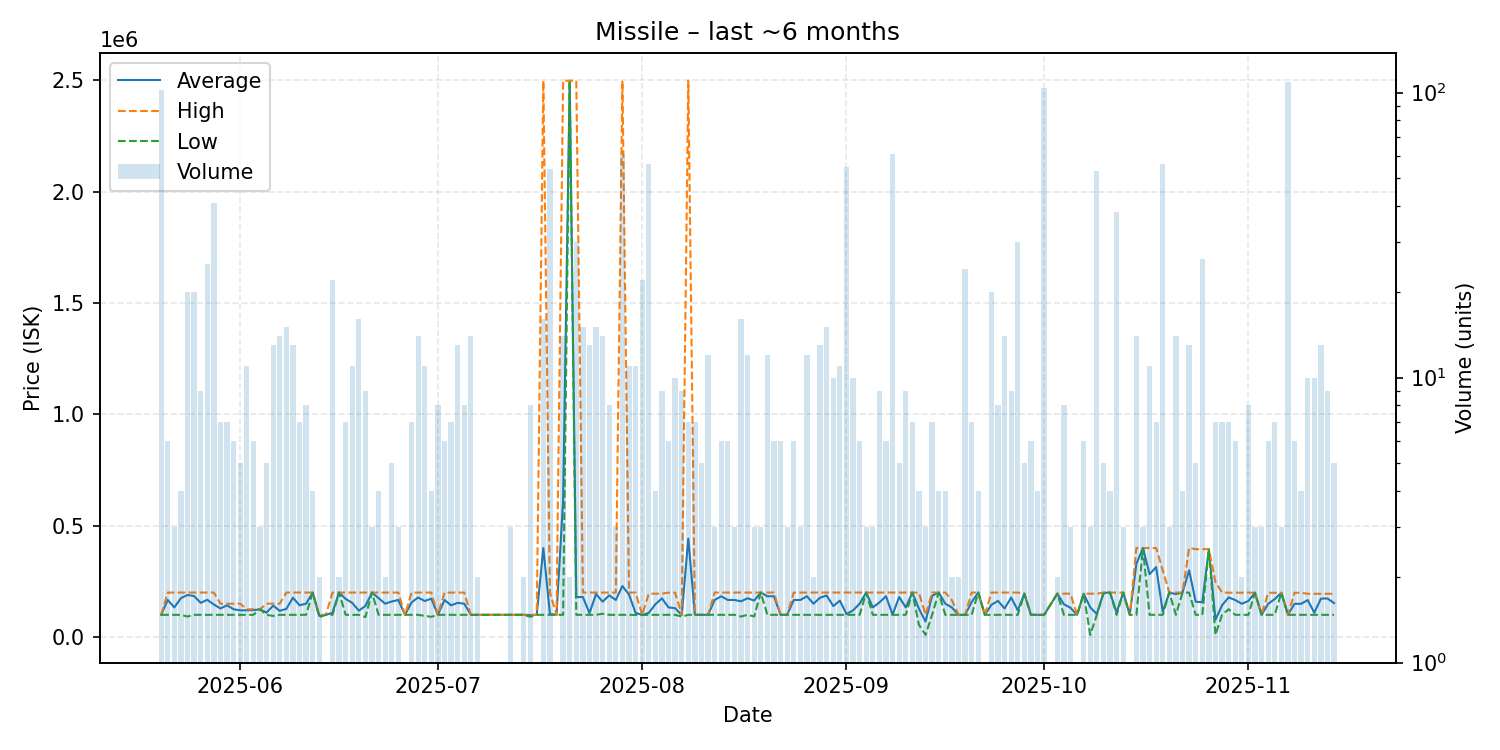

Data behind this chart, as committed beside it:
date, average, highest, lowest, order_count, volume
2025-05-20, 100000, 100000, 100000, 3, 102
2025-05-21, 166667, 200000, 100000, 6, 6
2025-05-22, 133333, 200000, 100000, 3, 3
2025-05-23, 174925, 199900, 100000, 3, 4
2025-05-24, 189160, 199900, 92505, 7, 20
2025-05-25, 184210, 200000, 100000, 10, 20
2025-05-26, 153890, 200000, 100000, 9, 9
2025-05-27, 167401, 200000, 100000, 19, 25
2025-05-28, 146341, 200000, 100000, 14, 41
2025-05-29, 128557, 150000, 100000, 6, 7
2025-05-30, 142771, 149900, 100000, 7, 7
2025-05-31, 124950, 149900, 100000, 6, 6
2025-06-01, 120000, 150000, 100000, 5, 5
2025-06-02, 120436, 125000, 100000, 8, 11
2025-06-03, 120833, 125000, 100000, 6, 6
2025-06-04, 125000, 125000, 125000, 3, 3
2025-06-05, 110000, 150000, 100000, 5, 5
2025-06-06, 141546, 150000, 95050, 11, 13
2025-06-07, 117857, 150000, 100000, 11, 14
2025-06-08, 126667, 200000, 100000, 11, 15
2025-06-09, 176923, 200000, 100000, 7, 13
2025-06-10, 142857, 200000, 100000, 7, 7
2025-06-11, 150000, 200000, 100000, 6, 8
2025-06-12, 200000, 200000, 200000, 4, 4
2025-06-13, 95005, 100000, 90010, 2, 2
2025-06-14, 100000, 100000, 100000, 1, 1
2025-06-15, 109086, 199950, 100000, 17, 22
2025-06-16, 200000, 200000, 200000, 2, 2
2025-06-17, 171429, 200000, 100000, 7, 7
2025-06-18, 153639, 200000, 100000, 11, 11
2025-06-19, 118738, 199900, 100000, 7, 16
2025-06-20, 139964, 199900, 90020, 6, 9
2025-06-21, 199900, 199900, 199900, 2, 3
2025-06-22, 174975, 200000, 100000, 4, 4
2025-06-23, 150000, 200000, 100000, 2, 2
2025-06-24, 160000, 200000, 100000, 5, 5
2025-06-25, 166667, 200000, 100000, 3, 3
2025-06-26, 100000, 100000, 100000, 1, 1
2025-06-27, 155830, 199900, 100000, 7, 7
2025-06-28, 177944, 200000, 100000, 6, 14
2025-06-29, 162040, 200000, 95610, 8, 11
2025-06-30, 172728, 200000, 91010, 4, 4
2025-07-01, 100000, 100000, 100000, 3, 8
2025-07-02, 166667, 200000, 100000, 6, 6
2025-07-03, 142771, 199700, 100000, 5, 7
2025-07-04, 153823, 200000, 100000, 9, 13
2025-07-05, 150000, 200000, 100000, 5, 8
2025-07-06, 100000, 100000, 100000, 6, 14
2025-07-07, 100000, 100000, 100000, 2, 2
2025-07-08, 100000, 100000, 100000, 1, 1
2025-07-10, 100000, 100000, 100000, 1, 1
2025-07-11, 100000, 100000, 100000, 1, 1
2025-07-12, 100000, 100000, 100000, 2, 3
2025-07-13, 100000, 100000, 100000, 1, 1
2025-07-14, 100000, 100000, 100000, 2, 2
2025-07-15, 98904, 100000, 91230, 5, 8
2025-07-16, 100000, 100000, 100000, 1, 1
2025-07-17, 399750, 2498000, 100000, 5, 16
2025-07-18, 103706, 200050, 100000, 5, 54
2025-07-19, 100000, 100000, 100000, 1, 1
... 117 more rows
